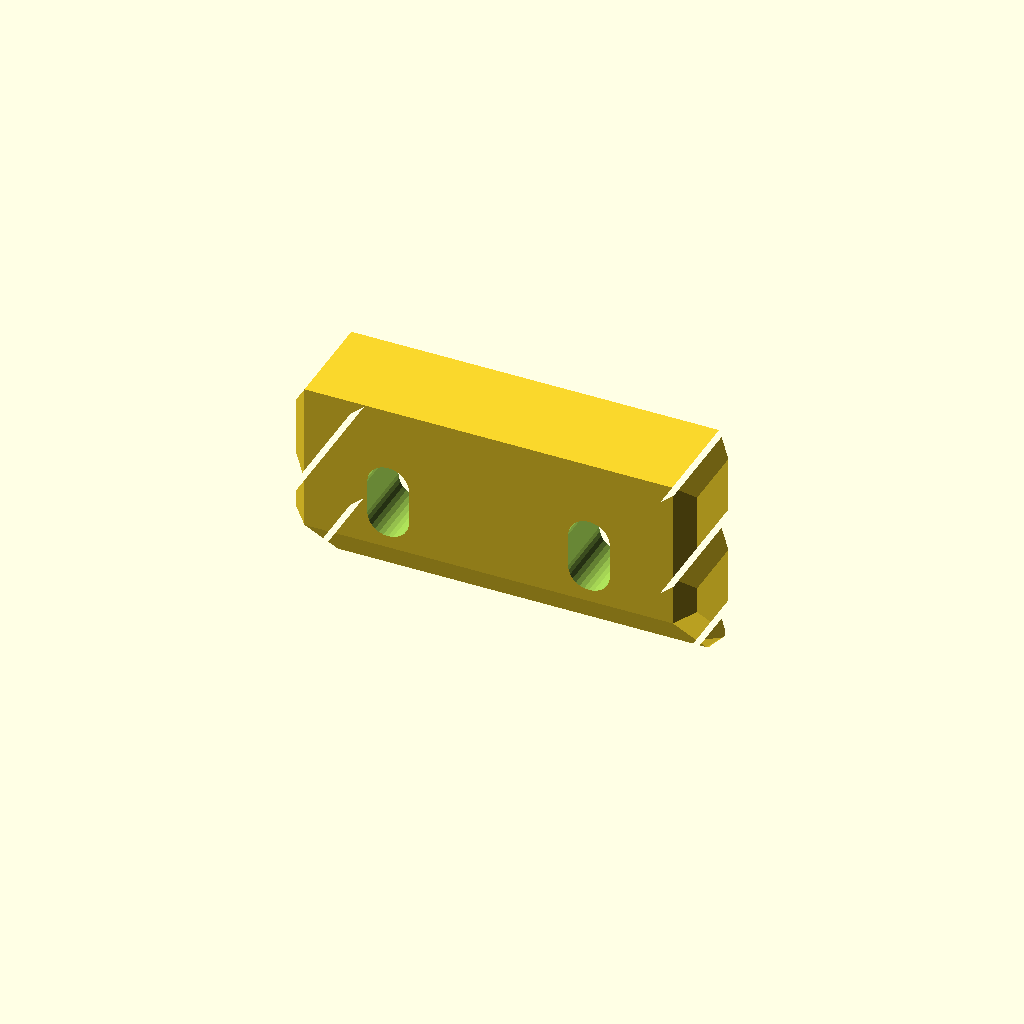
Cell 1: rendered with the file's own defaults.
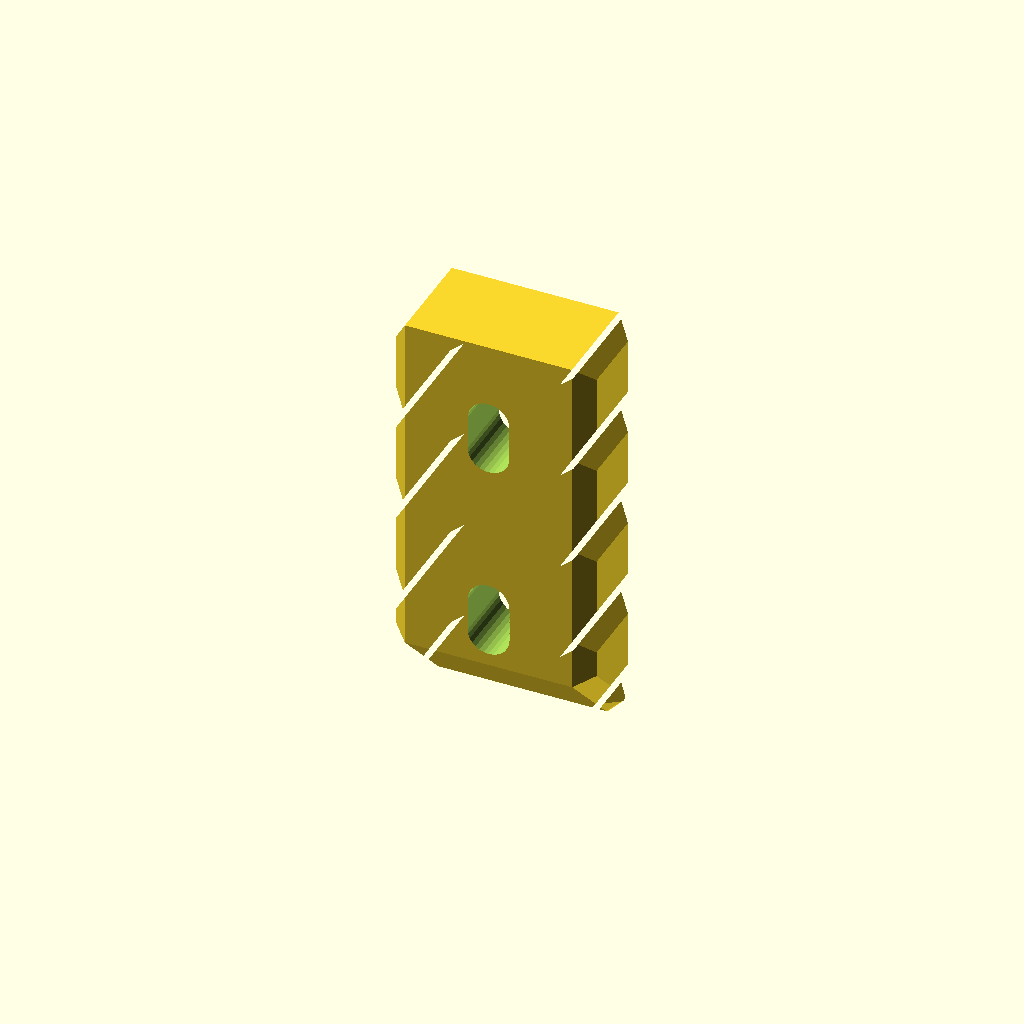
Cell 2 — preset "p2435".
One fixed orthographic camera (rotation 55°, 0°, 25°; colour scheme Cornfield) for every cell.
OpenSCAD source file 2023/french-cleat/FrenchCleat2.scad:
// FrenchCleat2.0
// 
// v2.0:
// - Use more raths
// - Grooves

width = "2chunk";
height = "1chunk";
xy_bevel = "1/8inch";
chunk_bevel = "1/8inch";
front_segmentation = "none"; // ["halfchunk","none"]
back_segmentation = "none"; // ["halfchunk","none"]

$fn = 32;

module __frenchcleat2__end_params() { }

use <../lib/TOGMod1.scad>
use <../lib/TOGHoleLib2.scad>
use <../lib/TOGPath1.scad>
use <../lib/TOGPolyhedronLib1.scad>
use <../lib/TOGUnits1.scad>

function extrude_rath_z(zos, rath) = tphl1_make_polyhedron_from_layer_function(
	zos,
	function( zo ) togpath1_rath_to_polypoints(
		togpath1_offset_rath(rath, zo[1])
	),
	layer_points_transform = "key0-to-z"
);

width_mm = togunits1_to_mm(width);
width_chunks = togunits1_decode(width, unit="1chunk");
nominal_height_chunks = togunits1_decode(height, unit="1chunk");
nominal_height_mm     = togunits1_decode(height, unit="1mm");
xy_bevel_mm = togunits1_decode(xy_bevel, unit="1mm");
chunk_bevel_mm = togunits1_decode(chunk_bevel, unit="1mm");
hc_mm = 19.05; // 'half chunk' span
inch_mm = togunits1_to_mm("1inch");
chunk_mm = togunits1_to_mm("1chunk");

slot_length_mm = 6.35;

togmod1_domodule(
	let( hole = ["rotate-xyz", [-90,0,0], tog_holelib2_slot(
		"THL-1006", [-hc_mm-20, 0, 20],
		[[0,-slot_length_mm/2],[0,slot_length_mm/2]],
		counterbore_inset = 6.35
		// TODO: A nice counterbore/surface bevel?
	)] )

	let( the_fc =
		let(e=1/16)
		["rotate-xyz", [90,0,90],
			extrude_rath_z([
				[-width_mm/2              , -xy_bevel_mm],
				[-width_mm/2 + xy_bevel_mm,  0          ],
				[ width_mm/2 - xy_bevel_mm,  0          ],
				[ width_mm/2              , -xy_bevel_mm],
			],
			let( cops = [] /*[["bevel", 1/8*inch_mm]]*/ )
			let( pops = [["round", max(xy_bevel_mm+e, 1/8*inch_mm)]] )
			["togpath1-rath",
				["togpath1-rathnode", [-hc_mm/2, -nominal_height_mm/2 + hc_mm/2+e],          ], // Obtuse corner
				["togpath1-rathnode", [ hc_mm/2, -nominal_height_mm/2 - hc_mm/2+e], each pops], // Pointy corner
				["togpath1-rathnode", [ hc_mm/2,  nominal_height_mm/2          -e], each cops],
				["togpath1-rathnode", [-hc_mm/2,  nominal_height_mm/2          -e], each cops],
			])
		]
	)
	let( height_hcs = round(nominal_height_mm / hc_mm) + 2 )
	// Hmm: Maybe do a stack of those hulls for the chunks?
	let( the_chunkiness =
		let(e=1/32)
			extrude_rath_z([
				for( zm=[-height_hcs/2 + 0.5 : 1 : height_hcs/2 - 0.5] ) each [
					[(zm-0.5)*hc_mm               +e, -chunk_bevel_mm-e],
					[(zm-0.5)*hc_mm+chunk_bevel_mm+e,  0             -e],
					[(zm+0.5)*hc_mm-chunk_bevel_mm-e,  0             -e],
					[(zm+0.5)*hc_mm               -e, -chunk_bevel_mm-e],
				]
			],
			let( cops = [["bevel", 1/8*inch_mm]] )
			let( yf = front_segmentation == "halfchunk" ?  hc_mm/2 :  hc_mm )
			let( yb =  back_segmentation == "halfchunk" ? -hc_mm/2 : -hc_mm )
			["togpath1-rath",
				["togpath1-rathnode", [ width_mm/2,yb], each cops],
				["togpath1-rathnode", [ width_mm/2,yf], each cops],
				["togpath1-rathnode", [-width_mm/2,yf], each cops],
				["togpath1-rathnode", [-width_mm/2,yb], each cops],
			]
		)
	)
	["difference",
		["intersection",
			the_chunkiness,
			the_fc,
		],
		
		for( xm=[-width_chunks/2+0.5 : 1 : width_chunks/2-0.5] )
		for( zm=[-nominal_height_chunks/2+0.5 : 1 : nominal_height_chunks/2-0.5] )
		["translate", [xm*chunk_mm, hc_mm/2, zm*chunk_mm], hole],
	]
);
Customizer parameters (derived from the source; name, type, default, range or options):
width: string, default "2chunk"
height: string, default "1chunk"
xy_bevel: string, default "1/8inch"
chunk_bevel: string, default "1/8inch"
front_segmentation: string, default "none", options "halfchunk", "none"
back_segmentation: string, default "none", options "halfchunk", "none"
